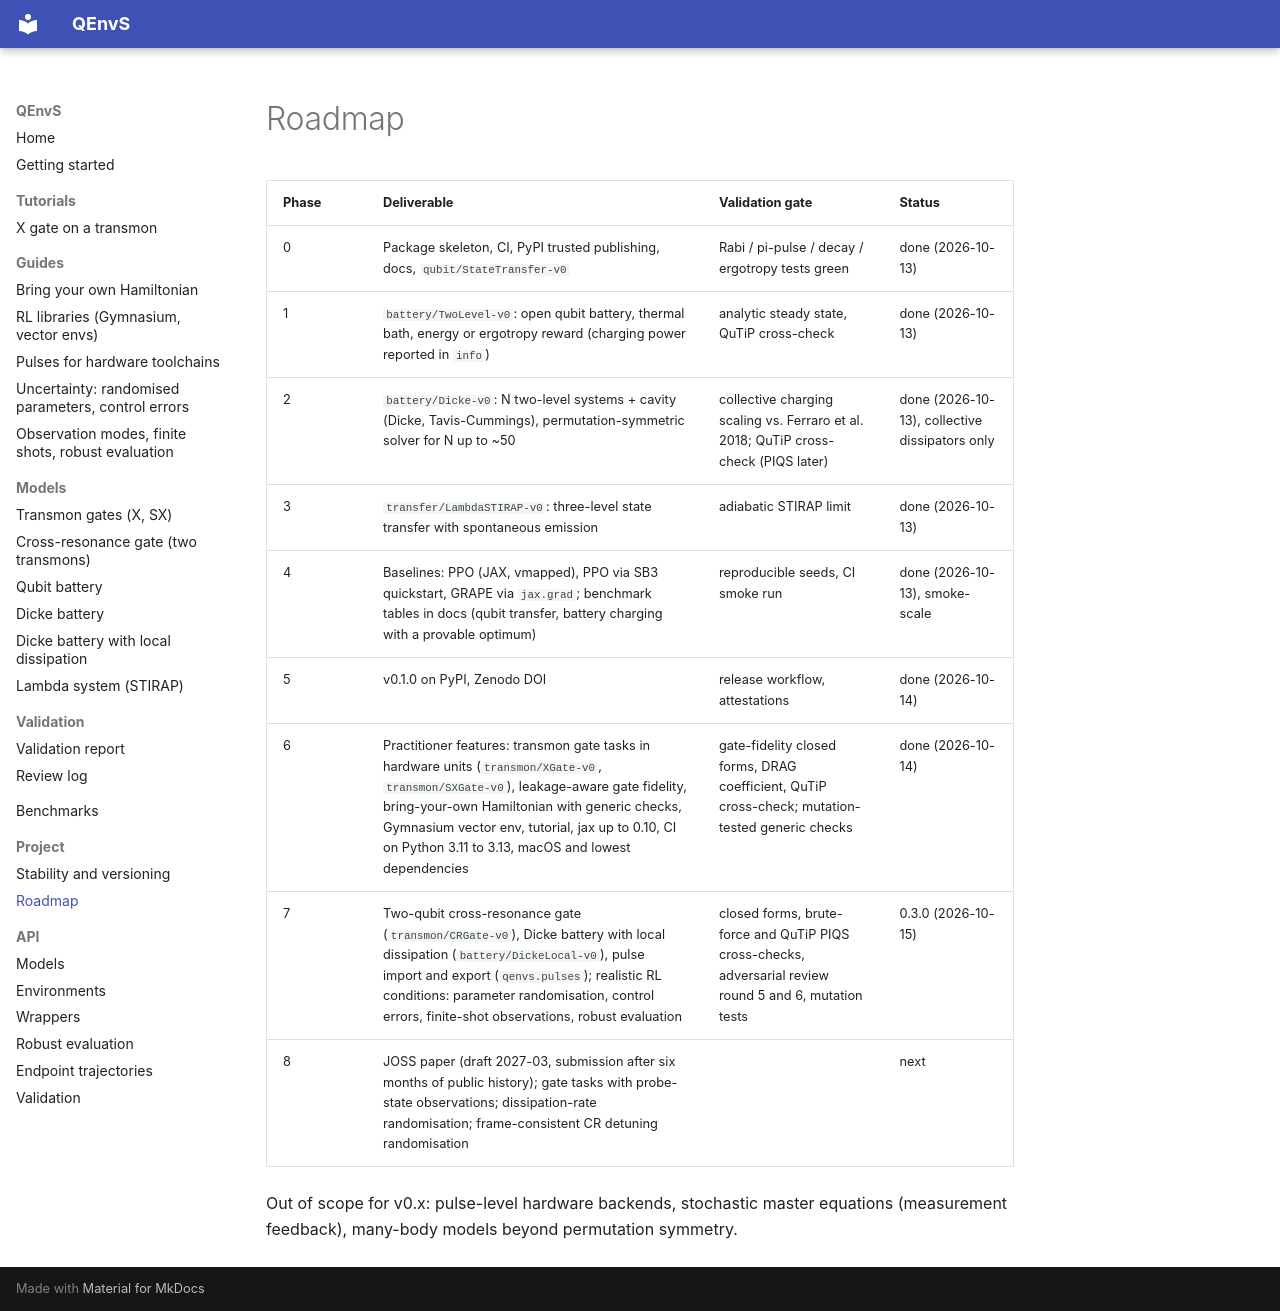

repository: beomdo-park/QEnvS · page: roadmap/index.html · generator: mkdocs

# Roadmap

| Phase | Deliverable | Validation gate | Status |
|---|---|---|---|
| 0 | Package skeleton, CI, PyPI trusted publishing, docs, `qubit/StateTransfer-v0` | Rabi / pi-pulse / decay / ergotropy tests green | done (2026-10-13) |
| 1 | `battery/TwoLevel-v0`: open qubit battery, thermal bath, energy or ergotropy reward (charging power reported in `info`) | analytic steady state, QuTiP cross-check | done (2026-10-13) |
| 2 | `battery/Dicke-v0`: N two-level systems + cavity (Dicke, Tavis-Cummings), permutation-symmetric solver for N up to ~50 | collective charging scaling vs. Ferraro et al. 2018; QuTiP cross-check (PIQS later) | done (2026-10-13), collective dissipators only |
| 3 | `transfer/LambdaSTIRAP-v0`: three-level state transfer with spontaneous emission | adiabatic STIRAP limit | done (2026-10-13) |
| 4 | Baselines: PPO (JAX, vmapped), PPO via SB3 quickstart, GRAPE via `jax.grad`; benchmark tables in docs (qubit transfer, battery charging with a provable optimum) | reproducible seeds, CI smoke run | done (2026-10-13), smoke-scale |
| 5 | v0.1.0 on PyPI, Zenodo DOI | release workflow, attestations | done (2026-10-14) |
| 6 | Practitioner features: transmon gate tasks in hardware units (`transmon/XGate-v0`, `transmon/SXGate-v0`), leakage-aware gate fidelity, bring-your-own Hamiltonian with generic checks, Gymnasium vector env, tutorial, jax up to 0.10, CI on Python 3.11 to 3.13, macOS and lowest dependencies | gate-fidelity closed forms, DRAG coefficient, QuTiP cross-check; mutation-tested generic checks | done (2026-10-14) |
| 7 | Two-qubit cross-resonance gate (`transmon/CRGate-v0`), Dicke battery with local dissipation (`battery/DickeLocal-v0`), pulse import and export (`qenvs.pulses`); realistic RL conditions: parameter randomisation, control errors, finite-shot observations, robust evaluation | closed forms, brute-force and QuTiP PIQS cross-checks, adversarial review round 5 and 6, mutation tests | 0.3.0 (2026-10-15) |
| 8 | JOSS paper (draft 2027-03, submission after six months of public history); gate tasks with probe-state observations; dissipation-rate randomisation; frame-consistent CR detuning randomisation | | next |

Out of scope for v0.x: pulse-level hardware backends, stochastic master equations
(measurement feedback), many-body models beyond permutation symmetry.
